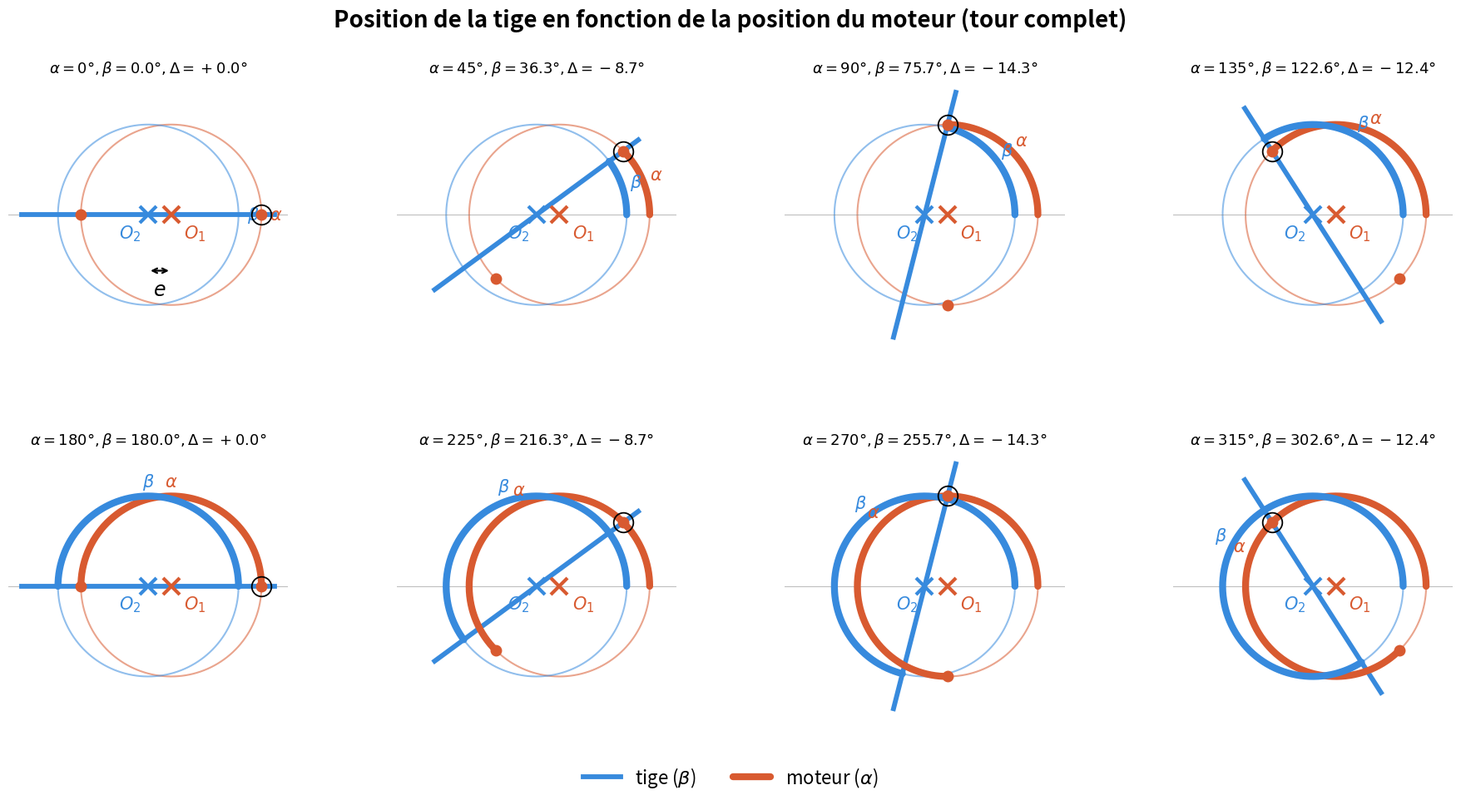

This chart was generated by the following Python code: (Note: this script raises an exception after producing the figure.)
import numpy as np
import matplotlib.pyplot as plt

# Paramètres (mm)
R = 12.5     # rayon d'entraînement (demi-écart de la fourche)
E = 3.18     # désalignement radial réel (Delta h, voir rapport)

BLUE = "#378ADD"
ORANGE = "#D85A30"

def beta_raw(alpha, e, R=R):
    """Relation de base, valable seulement pour alpha dans [0, 180 deg[ (un seul bras actif)."""
    return np.arctan2(R * np.sin(alpha), e + R * np.cos(alpha))

def beta_of_alpha(alpha, e, R=R):
    """Angle tige beta, prolonge par periodicite de 180 deg (symetrie de la fourche en T) :
    beta(alpha + pi) = beta(alpha) + pi."""
    n = np.floor(alpha / np.pi)
    return beta_raw(alpha - n * np.pi, e, R) + n * np.pi


# Figure 1 : geometrie a differentes positions du moteur, tous les 45 deg sur un tour complet (0-315 deg)
# Grille 2 lignes x 4 colonnes. Les deux points ou le "bras" moteur croiserait le cercle moteur sont
# toujours marques (symetrie de la fourche en T) ; celui qui est effectivement actif (cf. beta_of_alpha)
# est entoure. On observe que la 2e ligne (225-315 deg) reproduit exactement les valeurs de Delta de la
# 1re ligne (45-135 deg), avec le point actif desormais en bas : c'est la periodicite de 180 deg.
angles_deg = [0, 45, 90, 135, 180, 225, 270, 315]
OVERSHOOT = 5.0  # mm, depassement du trait tige de chaque cote du cercle

fig, axes = plt.subplots(2, 4, figsize=(19, 9.6))
axes = axes.flatten()

for i, ax in enumerate(axes):
    a_deg = angles_deg[i]
    a = np.radians(a_deg)
    b = beta_of_alpha(a, E)
    b_deg = np.degrees(b)
    delta_deg = b_deg - a_deg
    active_bottom = a_deg >= 180  # bras actif : haut (< 180 deg) ou bas (>= 180 deg)

    O1 = np.array([E, 0.0])
    O2 = np.array([0.0, 0.0])
    dir_a = np.array([np.cos(a), np.sin(a)])
    dir_b = np.array([np.cos(b), np.sin(b)])

    P = O1 + R * dir_a                      # point sur le cercle moteur (orange), bras "haut"
    P_opp = O1 - R * dir_a                  # bras oppose (symetrique), "bas"
    Pb = O2 + (R + OVERSHOOT) * dir_b        # trait tige, depasse le cercle tige de OVERSHOOT
    Pb_opp = O2 - (R + OVERSHOOT) * dir_b
    P_active = P_opp if active_bottom else P

    th = np.linspace(0, 2*np.pi, 300)
    ax.plot(O1[0]+R*np.cos(th), O1[1]+R*np.sin(th), color=ORANGE, lw=1.5, alpha=0.55)
    ax.plot(O2[0]+R*np.cos(th), O2[1]+R*np.sin(th), color=BLUE, lw=1.5, alpha=0.55)

    ax.axhline(0, color="gray", lw=0.8, alpha=0.5)
    # trait pointille reliant le point actif (cercle moteur) au point correspondant (cercle tige)
    ax.plot([P_active[0], O2[0]+R*np.cos(b)], [P_active[1], O2[1]+R*np.sin(b)],
            color="gray", lw=1.5, ls=(0, (4, 3)))

    ax.plot([Pb_opp[0], Pb[0]], [Pb_opp[1], Pb[1]], color=BLUE, lw=4.2,
            label="tige ($\\beta$)" if i == 0 else None)

    # angles alpha/beta : arc epaissi cumule directement sur le cercle (peut depasser 180 deg)
    th_a = np.linspace(0, a, max(int(80*a_deg/45), 2))
    th_b = np.linspace(0, b, max(int(80*abs(b_deg)/45), 2))
    ax.plot(O1[0]+R*np.cos(th_a), O1[1]+R*np.sin(th_a), color=ORANGE, lw=6.0, solid_capstyle="round",
            label="moteur ($\\alpha$)" if i == 0 else None)
    ax.plot(O2[0]+R*np.cos(th_b), O2[1]+R*np.sin(th_b), color=BLUE, lw=6.0, solid_capstyle="round")

    lbl_r = 1.16 * R
    ax.text(O1[0]+lbl_r*np.cos(a/2), O1[1]+lbl_r*np.sin(a/2), r"$\alpha$",
            color=ORANGE, fontsize=15, ha="center", va="center")
    ax.text(O2[0]+lbl_r*np.cos(b/2), O2[1]+lbl_r*np.sin(b/2), r"$\beta$",
            color=BLUE, fontsize=15, ha="center", va="center")

    ax.plot(*O1, marker="x", color=ORANGE, ms=14, mew=3, zorder=5)
    ax.plot(*O2, marker="x", color=BLUE, ms=14, mew=3, zorder=5)
    ax.plot(*P, "o", color=ORANGE, ms=9, zorder=5)
    ax.plot(*P_opp, "o", color=ORANGE, ms=9, zorder=5)
    ax.plot(*P_active, "o", color="none", ms=17, mec="black", mew=1.3, zorder=6)  # entoure le bras actif

    ax.annotate("$O_1$", O1, textcoords="offset points", xytext=(11, -20), fontsize=15, color=ORANGE, fontweight="bold")
    ax.annotate("$O_2$", O2, textcoords="offset points", xytext=(-25, -20), fontsize=15, color=BLUE, fontweight="bold")

    if i == 0:
        y_e = -0.62 * R
        ax.annotate("", xy=(O1[0], y_e), xytext=(O2[0], y_e),
                    arrowprops=dict(arrowstyle="<->", color="black", lw=1.6))
        ax.text((O1[0]+O2[0])/2, y_e-0.11*R, "$e$", ha="center", va="top", fontsize=17)

    ax.set_xlim(-1.55*R, 1.55*R)
    ax.set_ylim(-1.55*R, 1.5*R)
    ax.set_aspect("equal")
    ax.set_xticks([]); ax.set_yticks([])
    for spine in ax.spines.values():
        spine.set_visible(False)
    ax.set_title(f"$\\alpha={a_deg}\u00b0,\\beta={b_deg:.1f}\u00b0,\\Delta={delta_deg:+.1f}\u00b0$", fontsize=13, pad=6)

fig.legend(loc="lower center", ncol=2, fontsize=16, frameon=False, bbox_to_anchor=(0.5, -0.01))
fig.suptitle("Position de la tige en fonction de la position du moteur (tour complet)", fontsize=20, fontweight="bold", y=0.99)
fig.subplots_adjust(top=0.90, bottom=0.09, left=0.02, right=0.98, hspace=0.35, wspace=0.1)
fig.savefig("../../figures/Implementation/fig_positions_angle.png", dpi=130)
plt.show()


# Figure 2a : evolution de l'angle tige beta selon alpha, pour plusieurs valeurs de e (0 a 5 mm)
# Utilise beta_of_alpha (corrige, periodique de 180 deg) et non plus un simple "unwrap" sur 360 deg.
import matplotlib.cm as cm

e_values = [0, 1, 2, 3, 4, 5]
cmap = cm.get_cmap("viridis")
colors = [cmap(i/(len(e_values)-1)) for i in range(len(e_values))]

alpha = np.linspace(0, 2*np.pi, 4000)
alpha_deg = np.degrees(alpha)

fig, ax1 = plt.subplots(figsize=(7, 6))

ax1.plot(alpha_deg, alpha_deg, color=ORANGE, lw=1.8, ls="--", label="moteur $\\alpha$")
for e, c in zip(e_values, colors):
    beta_deg = np.degrees(beta_of_alpha(alpha, e))
    ax1.plot(alpha_deg, beta_deg, color=c, lw=1.8, label=f"$e={e}$ mm")

ax1.axvline(180, color="gray", lw=0.7, ls=":")
ax1.set_xlabel("Angle moteur $\\alpha$ (\u00b0)")
ax1.set_ylabel("Angle tige $\\beta$ (\u00b0)")
ax1.set_title("Évolution de l'angle tige selon $e$")
ax1.set_xlim(0, 360); ax1.set_ylim(0, 360)
ax1.set_xticks(range(0, 361, 45)); ax1.set_yticks(range(0, 361, 45))
ax1.set_aspect("equal")
ax1.grid(True, lw=0.4, alpha=0.4)
ax1.legend(fontsize=9, frameon=False, ncol=2, loc="upper left")

fig.tight_layout()
fig.savefig("../../figures/Implementation/fig_beta_evolution.png", dpi=150)
plt.show()


# Figure 2b : ecart angulaire tige/moteur selon alpha, pour plusieurs valeurs de e (0 a 5 mm)
# Periode de 180 deg (et non 360 deg) : le motif se repete a l'identique tous les demi-tours,
# consequence directe de la symetrie de la fourche en T (deux bras a 180 deg).
fig, ax2 = plt.subplots(figsize=(8, 5.2))

for e, c in zip(e_values, colors):
    beta_deg = np.degrees(beta_of_alpha(alpha, e))
    delta_deg = beta_deg - alpha_deg
    ax2.plot(alpha_deg, delta_deg, color=c, lw=2.0, label=f"$e={e}$ mm")

ax2.axhline(0, color="gray", lw=0.6)
ax2.axvline(180, color="gray", lw=0.7, ls=":")
ax2.set_xlabel("Angle moteur $\\alpha$ (\u00b0)")
ax2.set_ylabel("Écart angulaire $\\Delta=\\beta-\\alpha$ (\u00b0)")
ax2.set_title("Écart angulaire tige/moteur selon $e$ (période 180°)")
ax2.set_xlim(0, 360)
ax2.set_xticks(range(0, 361, 45))
ax2.grid(True, lw=0.4, alpha=0.4)
ax2.legend(fontsize=9, frameon=False, ncol=2, loc="lower center")

fig.tight_layout()
fig.savefig("../../figures/Implementation/fig_delta_evolution.png", dpi=150)
plt.show()

print(f"Delta_max(e=3.18mm) = {np.degrees(np.arcsin(E/R)):.3f} deg (atteint deux fois par tour)")


# Figure 3 : illustration de l'imprecision de mesure au desalignement limite (15 min, Mvt01)
# Utilise beta_of_alpha (corrige, periodique de 180 deg).
RM_mvt01, N_total_mvt01, r_mvt01 = 80, 10.30, 3.33
N_tige_mvt01 = r_mvt01 * N_total_mvt01
s_par_deg_mvt01 = 10 * RM_mvt01 / N_tige_mvt01     # secondes par degre d'ecart

E_15MIN = R * np.sin(np.radians(900 / s_par_deg_mvt01))  # e tel que Delta_max*s_par_deg = 900 s
print(f"e limite pour 15 min (Mvt01) = {E_15MIN:.3f} mm")

alpha = np.linspace(0, 2*np.pi, 4000)
alpha_deg = np.degrees(alpha)

fig, ax = plt.subplots(figsize=(9, 4.6))
for e, color, label in [(E, BLUE, f"$e=\\Delta h={E:.2f}$ mm (cas réel)"),
                         (E_15MIN, ORANGE, f"$e={E_15MIN:.2f}$ mm (limite 15 min, Mvt01)")]:
    beta_deg = np.degrees(beta_of_alpha(alpha, e))
    delta_deg = beta_deg - alpha_deg
    dt_min = delta_deg * s_par_deg_mvt01 / 60
    ax.plot(alpha_deg, dt_min, color=color, lw=1.8, label=label)

ax.axhline(15, color="gray", lw=1.0, ls=":")
ax.axhline(-15, color="gray", lw=1.0, ls=":")
ax.axvline(180, color="gray", lw=0.7, ls=":")
ax.text(362, 15, "+15 min", va="center", fontsize=8, color="gray")
ax.text(362, -15, "-15 min", va="center", fontsize=8, color="gray")
ax.set_xlabel("Angle moteur $\\alpha$ (\u00b0)")
ax.set_ylabel("Imprécision de mesure $\\Delta t$ (min) \u2014 Mvt01")
ax.set_title("Imprécision de mesure induite par le désalignement (Mvt01, période 180°)")
ax.set_xlim(0, 360)
ax.set_xticks(range(0, 361, 45))
ax.set_ylim(-17, 17)
ax.grid(True, lw=0.4, alpha=0.4)
ax.legend(fontsize=9, frameon=False, loc="lower center")
fig.tight_layout()
fig.savefig("../../figures/Implementation/fig_precision_e_limite.png", dpi=150)
plt.show()
